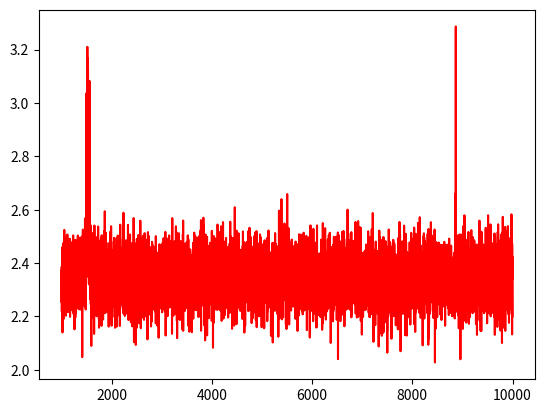

The script that saved this image:
import numpy as np
import numpy.random as rd
import matplotlib.pyplot as plt


def log_dens_gamma(gamma, alpha, beta, tau, data):
    if gamma <= 0 or gamma >= 1:
        return -10**15
    
    dens = 0
    for i in range(len(data)):
        dens  += (data[i, 1] - alpha + beta*gamma**data[i, 0])**2
        
    return tau*dens/2

#sigma=1/np.sqrt(tau)
#param_defaut=[mu_alpha, sigma_alpha, mu_beta, sigma_beta, alpha_tau, beta_tau]

# Test 
    
def GibbsSampler(nchain, initialisation, data, param) :
   ## nchain: taille de la chaine
   #chain[i,] = [alpha, beta, tau, gamma]
    accept_gam = 0
   
   # Initialisation 
    chain = np.zeros((nchain + 1, 4))
    chain[0,:] = initialisation
    alpha = initialisation[0]
    beta = initialisation[1]
    tau = initialisation[2]
    gamma = initialisation[3]
    n = data.shape[0]
    
    for i in range(nchain):
        
        ## Mise a jour de alpha
        var_alpha = 1.0 / (1 / param[1]**2 + n * tau)
        mu_alpha= tau * np.sum(data[:,1] + beta * gamma**data[:,0]) * var_alpha
       
        alpha = np.random.normal(loc = mu_alpha, scale = np.sqrt(var_alpha))
    
        ## Mise a jour de  Beta
        
        denom_beta = 1/(1/tau + param[3]**2 * np.sum(gamma ** (-data[:,0]/2)))
        mu_beta = np.sum(gamma ** (-data[:,0]/2) * (data[:,1] + alpha))/denom_beta
        var_beta = (1/tau + param[3]**2)/denom_beta
        
        chain[i+1,1] = np.random.normal(mu_beta, np.sqrt(var_beta))
    
    
    
    
        ## Mise a jour de  Tau
        #scale = 1/beta
        sum_scale=0
        for l in range(n):
                sum_scale+= (data[l,1]-alpha+beta*(gamma**data[l,0]) )**2  
        sum_scale=1/2*sum_scale+param[5]
        
        
        tau = rd.gamma(shape = param[4] + len(data)/2, scale = 1/sum_scale)
    
        ## Mise a jour de  Gamma
        prop = gamma + rd.uniform(-0.18, 0.18)
        
        bottom =log_dens_gamma(gamma, alpha, beta, tau,data)
        top = log_dens_gamma(prop, alpha, beta, tau,data)
        
       
        acc_prob = np.exp(top - bottom)
        
        if np.random.uniform() < acc_prob:
            gamma = prop
            accept_gam += 1
            
        chain[i+1] = [alpha, beta, tau, gamma]
            
    return(np.array(chain), accept_gam/nchain)
        
#initilaisation des paramètres
initialisation = [1,1,1,0.9]
 
#importation des données
n = 27
data = np.transpose(np.array([[1, 1.5, 1.5, 1.5, 2.5, 4, 5, 5, 7, 8, 8.5, 9, 9.5, 9.5, 10, 12, 12, 13, 13, 14.5, 15.5, 15.5, 16.5, 17, 22.5, 29, 31.5],
                 [1.8, 1.85, 1.87, 1.77, 2.02, 2.27, 2.15, 2.26, 2.47, 2.19, 2.26, 2.4, 2.39, 2.41, 2.5, 2.32, 2.32, 2.43, 2.47, 2.56, 2.65, 2.47, 2.64, 2.56, 2.7, 2.72, 2.57]]))


nchain=10000
param_defaut=[0.0, 10**6, 0.0, 10**6, 1, 1]


chain, taux = GibbsSampler(nchain, initialisation, data, param_defaut)   

print(taux)
x=np.arange(nchain+1)
plt.plot(x[1000:], chain[1000:,0], c="r")
#plt.plot(x[1000:], chain[1000:,2], c="b")
#plt.plot(x[1000:], chain[1000:,3], c="y")

chainbis = chain[1000:,:]
chainbis[:, 2] = 1/np.sqrt(chainbis[:,2])
mean = np.mean(chainbis, axis = 0)
print(mean)
